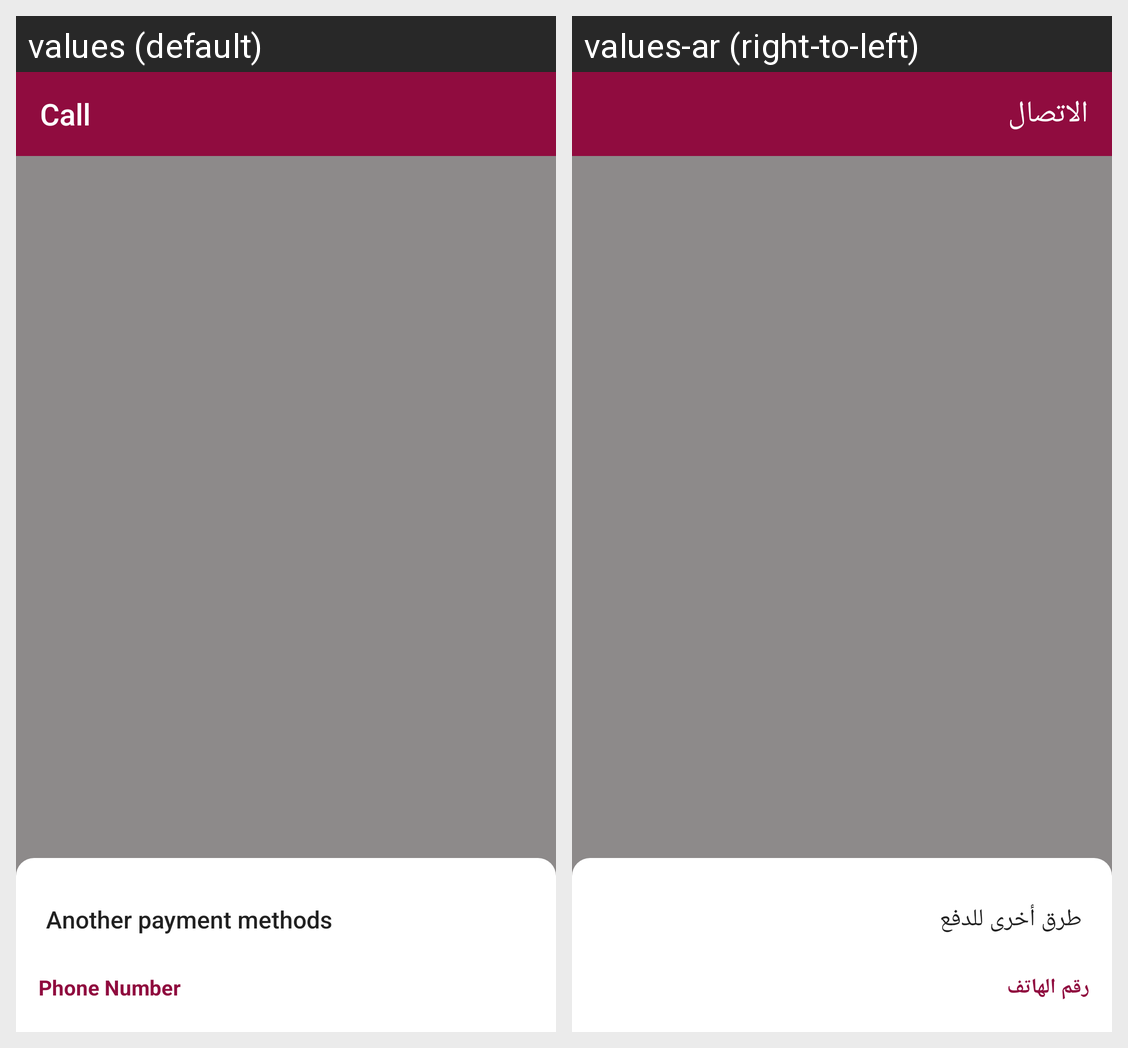

This grid shows one Android layout under two languages. Give, for every string resource on the screen, its name, the default text and each shown locale's text.
Android screen res/layout/sendmoney_activity_qrscanner.xml rendered under 2 locales, left to right: values (default), values-ar (right-to-left). Device: Nexus 5 (rendered at 1080×1920; each locale shown at half size, 540×960, under a caption strip naming it); theme AppTheme.
Strings drawn on this screen, with the default value and each locale's value (text and hints the layout hard-codes, and strings that could not be matched under every locale, appear in the picture but are not listed):

call
  values: Call
  values-ar: الاتصال

Anotherpaymentmedthods
  values: Another payment methods
  values-ar: طرق أخرى للدفع

phonenumber
  values: Phone Number
  values-ar: رقم الهاتف
